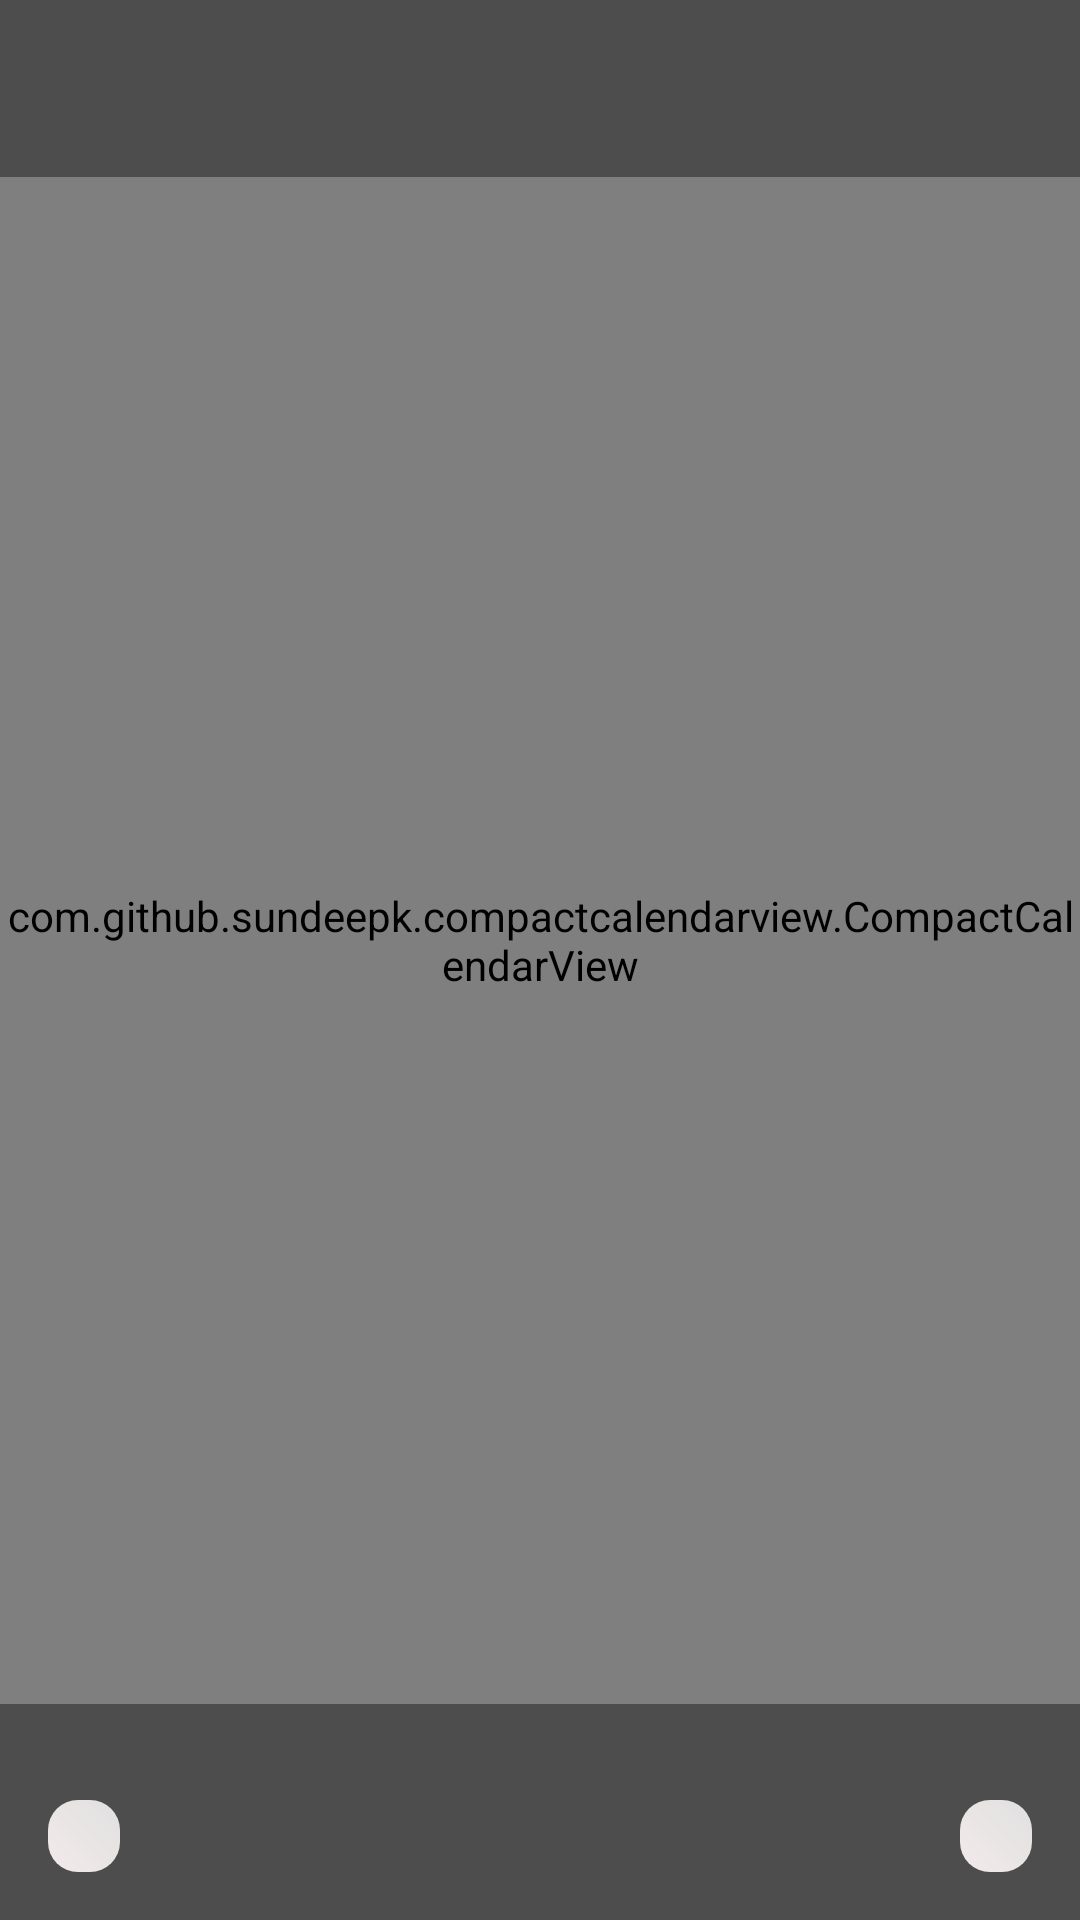

Produce the Android XML layout that renders to this screen, including the resource entries it uses.
<!-- AndroidManifest.xml: application theme Theme.ManageHairFinal -->
<!-- res/layout/fragment_new_appointment.xml -->
<?xml version="1.0" encoding="utf-8"?>
<RelativeLayout xmlns:android="http://schemas.android.com/apk/res/android"
    xmlns:app="http://schemas.android.com/apk/res-auto"
    android:layout_width="match_parent"
    android:background="#4D4D4D"
    android:layout_height="match_parent">

    <ImageButton
        android:id="@+id/scheduleBack_button"
        android:layout_width="wrap_content"
        android:layout_height="wrap_content"
        android:layout_alignParentStart="true"
        android:layout_alignParentBottom="true"
        android:layout_alignTop="@id/button_schedule_appointment"
        android:layout_marginStart="16dp"
        android:layout_marginBottom="16dp"
        android:padding="12dp"
        android:background="@drawable/gradient_button_background"
        android:contentDescription="@string/back"
        android:src="@drawable/back" />

    <ImageButton
        android:id="@+id/button_schedule_appointment"
        android:layout_width="wrap_content"
        android:layout_height="wrap_content"
        android:layout_alignParentEnd="true"
        android:layout_alignParentBottom="true"
        android:layout_marginStart="16dp"
        android:layout_marginTop="16dp"
        android:layout_marginEnd="16dp"
        android:layout_marginBottom="16dp"
        android:padding="12dp"
        android:background="@drawable/gradient_button_background"
        android:contentDescription="@string/add_appointment"
        android:src="@drawable/ic_add" />

    <com.google.android.material.textview.MaterialTextView
        android:id="@+id/text_selected_date"
        android:layout_width="wrap_content"
        android:layout_height="wrap_content"
        android:layout_centerHorizontal="true"
        android:layout_marginTop="16dp"
        android:text="@string/selected_date_placeholder"
        android:textAppearance="?attr/textAppearanceHeadline6" />

    <TextView
        android:id="@+id/text_month_year"
        android:layout_width="match_parent"
        android:layout_height="wrap_content"
        android:layout_alignParentTop="true"
        android:background="#4D4D4D"
        android:gravity="center"
        android:textColor="@android:color/white"
        android:textSize="20sp"
        android:padding="16dp"
        android:textAppearance="?attr/textAppearanceHeadline6" />

    <com.github.sundeepk.compactcalendarview.CompactCalendarView
        android:id="@+id/calendar_view"
        android:layout_width="match_parent"
        android:layout_height="match_parent"
        android:layout_below="@id/text_month_year"
        android:layout_above="@id/button_schedule_appointment"
        android:layout_marginBottom="16dp"
        app:compactCalendarBackgroundColor="#F3EAEA"
        app:compactCalendarCurrentDayBackgroundColor="@android:color/transparent"
        app:compactCalendarCurrentSelectedDayBackgroundColor="#9B72A7"
        app:compactCalendarMultiEventIndicatorColor="#9B72A7"
        app:compactCalendarTextColor="@color/black" />

</RelativeLayout>
<!-- resources referenced by this layout -->
<resources>
  <!-- drawable gradient_button_background (drawable) -->
  <?xml version="1.0" encoding="utf-8"?>
  <shape xmlns:android="http://schemas.android.com/apk/res/android"
      android:shape="rectangle">
      <gradient
          android:startColor="#F3EAEA"
          android:endColor="#E0E0E0"
          android:angle="45"/>
      <corners android:radius="10dp" />
  </shape>
  <string name="add_appointment">Add Appointment</string>
  <string name="back">back</string>
  <string name="selected_date_placeholder">Selected Date Placeholder</string>
  <style name="Theme.ManageHairFinal" parent="Base.Theme.ManageHairFinal" />
  <style name="Base.Theme.ManageHairFinal" parent="Theme.Material3.DayNight.NoActionBar">
          
          
      </style>
  <!-- not gathered from this repository: default colours our renderer supplied (Android Studio template values) -->
  <color name="black">#FF000000</color>
</resources>
